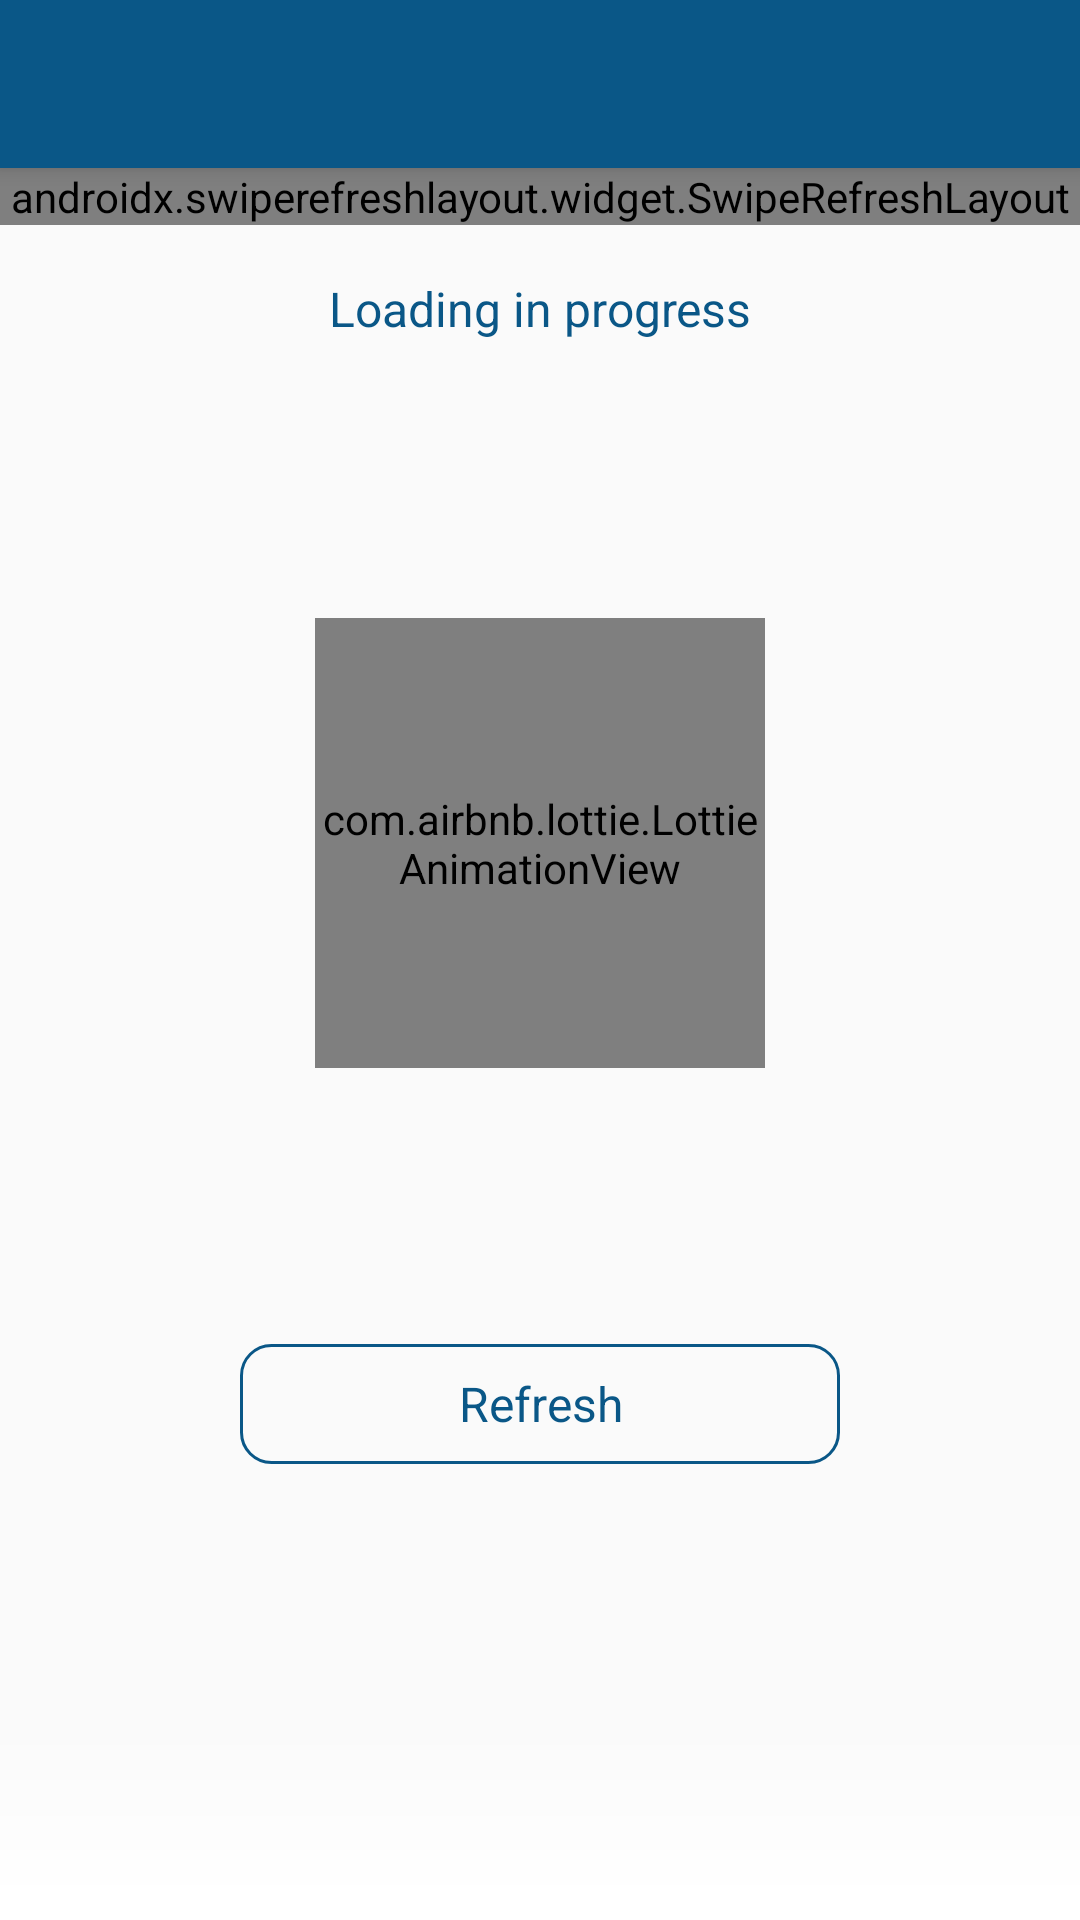

This screen was rendered from an Android layout file. Write that file and the resources it references.
<!-- AndroidManifest.xml: application theme AppTheme -->
<!-- res/layout/activity_article_list.xml -->
<?xml version="1.0" encoding="utf-8"?>
<androidx.constraintlayout.widget.ConstraintLayout
        xmlns:android="http://schemas.android.com/apk/res/android"
        xmlns:app="http://schemas.android.com/apk/res-auto"
        android:layout_width="match_parent"
        android:layout_height="match_parent">

    <androidx.appcompat.widget.Toolbar
            android:layout_width="match_parent"
            android:id="@+id/toolbar"
            android:elevation="@dimen/elevation"
            android:theme="@style/ThemeOverlay.AppCompat.Dark.ActionBar"
            android:background="@color/colorPrimary"
            android:layout_height="wrap_content"
            app:layout_constraintTop_toTopOf="parent"
            app:layout_constraintStart_toStartOf="parent"/>

    <androidx.swiperefreshlayout.widget.SwipeRefreshLayout
            android:id="@+id/swipeRefreshLayout"
            android:layout_width="match_parent"
            android:layout_height="0dp"
            app:layout_constraintStart_toStartOf="parent"
            app:layout_constraintTop_toBottomOf="@+id/toolbar">
        <androidx.recyclerview.widget.RecyclerView
                android:id="@+id/recyclerView"
                android:layout_width="match_parent"
                android:layout_height="match_parent"
                android:paddingBottom="@dimen/list_article_recyclerview_padding_bottom"
                android:clipToPadding="false"
                android:contentDescription="@string/list_articles_listview_content_description"
                android:background="@color/background"/>

    </androidx.swiperefreshlayout.widget.SwipeRefreshLayout>

    <TextView
            android:id="@+id/tvStateTitle"
            android:layout_width="wrap_content"
            android:layout_height="wrap_content"
            android:gravity="center"
            android:text="@string/loading_in_progress"
            android:textColor="@color/colorPrimary"
            android:contentDescription="@string/list_articles_state_title_content_description"
            android:textSize="@dimen/title_textsize"
            app:layout_constraintTop_toTopOf="parent"
            app:layout_constraintEnd_toEndOf="@+id/animation"
            app:layout_constraintStart_toStartOf="@+id/animation"
            app:layout_constraintBottom_toTopOf="@+id/animation"/>

    <com.airbnb.lottie.LottieAnimationView
            android:id="@+id/animation"
            android:layout_width="@dimen/list_article_animation_size"
            android:layout_height="@dimen/list_article_animation_size"
            android:scaleType="centerCrop"
            app:lottie_rawRes="@raw/loading_animation"
            app:layout_constraintTop_toBottomOf="@+id/tvStateTitle"
            app:layout_constraintEnd_toEndOf="parent"
            app:layout_constraintBottom_toTopOf="@+id/tvReload"
            app:layout_constraintStart_toStartOf="parent"/>

    <TextView
            android:id="@+id/tvReload"
            style="@style/CTAButton"
            android:background="@drawable/btn_primary"
            android:text="@string/refresh"
            android:contentDescription="@string/list_articles_reload_button_content_description"
            android:layout_width="@dimen/list_article_width_width"
            app:layout_constraintTop_toBottomOf="@+id/animation"
            app:layout_constraintEnd_toEndOf="parent"
            app:layout_constraintBottom_toTopOf="@+id/view"
            app:layout_constraintStart_toStartOf="parent"/>


    <View
            android:layout_width="match_parent"
            android:layout_height="@dimen/list_article_shadow_height"
            android:background="@drawable/shadow_white"
            android:id="@+id/view"
            app:layout_constraintStart_toStartOf="parent"
            app:layout_constraintBottom_toBottomOf="parent"/>

    <androidx.constraintlayout.widget.Group
            android:layout_width="wrap_content"
            android:layout_height="wrap_content"
            android:id="@+id/llState"
            app:constraint_referenced_ids="tvStateTitle,animation,tvReload"/>

</androidx.constraintlayout.widget.ConstraintLayout>
<!-- resources referenced by this layout -->
<resources>
  <color name="background">#EFEFEF</color>
  <color name="colorPrimary">#0A5787</color>
  <dimen name="elevation">4dp</dimen>
  <dimen name="list_article_animation_size">150dp</dimen>
  <dimen name="list_article_recyclerview_padding_bottom">40dp</dimen>
  <dimen name="list_article_shadow_height">60dp</dimen>
  <dimen name="list_article_width_width">200dp</dimen>
  <dimen name="title_textsize">16sp</dimen>
  <!-- drawable btn_primary (drawable) -->
  <selector xmlns:android="http://schemas.android.com/apk/res/android">
  
      <item>
          <shape>
              <solid android:color="@android:color/transparent" />
              <corners android:radius="@dimen/btn_radius" />
              <stroke android:width="1dp" android:color="@color/colorPrimary"/>
          </shape>
      </item>
  </selector>
  <!-- drawable shadow_white (drawable) -->
  <?xml version="1.0" encoding="utf-8"?>
  <shape xmlns:android="http://schemas.android.com/apk/res/android">
      <gradient
          android:angle="270"
          android:endColor="@color/shadow_while_end"
          android:startColor="@color/shadow_while_start"/>
  </shape>
  <string name="list_articles_listview_content_description">list of articles</string>
  <string name="list_articles_reload_button_content_description">reload button</string>
  <string name="list_articles_state_title_content_description">loading indication</string>
  <string name="loading_in_progress">Loading in progress</string>
  <string name="refresh">Refresh</string>
  <style name="CTAButton" parent="RippleEffect">
          <item name="android:layout_width">match_parent</item>
          <item name="android:layout_height">@dimen/btn_height</item>
          <item name="android:background">@drawable/btn_primary</item>
          <item name="android:gravity">center</item>
          <item name="android:layout_gravity">center</item>
          <item name="android:textColor">@color/colorPrimary</item>
          <item name="android:textSize">@dimen/btn_textsize</item>
      </style>
  <style name="AppTheme" parent="Theme.AppCompat.Light.NoActionBar">
          <item name="colorPrimary">@color/colorPrimary</item>
          <item name="colorPrimaryDark">@color/colorPrimaryDark</item>
          <item name="colorAccent">@color/colorAccent</item>
      </style>
  <dimen name="btn_radius">10dp</dimen>
  <color name="shadow_while_end">#ffffff</color>
  <color name="shadow_while_start">#23FFFFFF</color>
  <style name="RippleEffect">
          <item name="android:clickable">true</item>
          <item name="android:foreground">?android:attr/selectableItemBackground</item>
      </style>
  <dimen name="btn_height">40dp</dimen>
  <dimen name="btn_textsize">16sp</dimen>
  <color name="colorPrimaryDark">#084A72</color>
  <color name="colorAccent">#FF4081</color>
</resources>
